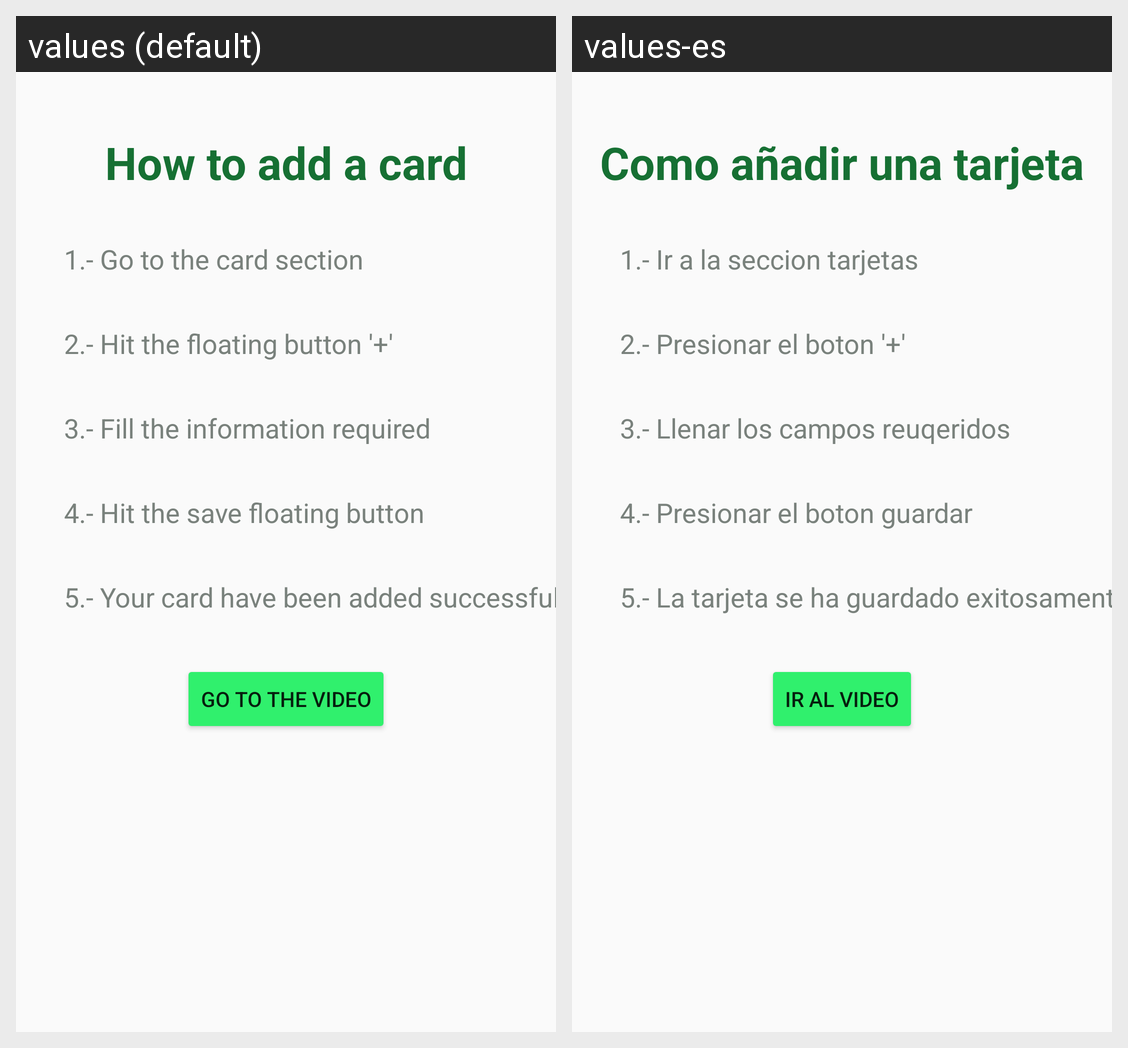

Translations of the strings shown on this Android screen, per locale in the grid:
Android screen res/layout/activity_how_to_card.xml rendered under 2 locales, left to right: values (default), values-es. Device: Nexus 5 (rendered at 1080×1920; each locale shown at half size, 540×960, under a caption strip naming it); theme Theme.AppCompat.DayNight.NoActionBar.
Strings drawn on this screen, with the default value and each locale's value (text and hints the layout hard-codes, and strings that could not be matched under every locale, appear in the picture but are not listed):

title_howto_card
  values: How to add a card
  values-es: Como añadir una tarjeta

step1_htaddcart
  values: 1.- Go to the card section
  values-es: 1.- Ir a la seccion tarjetas

step2_htaddcart
  values: 2.- Hit the floating button '+'
  values-es: 2.- Presionar el boton '+'

step3_htaddcart
  values: 3.- Fill the information required
  values-es: 3.- Llenar los campos reuqeridos

step4_htaddcart
  values: 4.- Hit the save floating button
  values-es: 4.- Presionar el boton guardar

step5_htaddcart
  values: 5.- Your card have been added successfully
  values-es: 5.- La tarjeta se ha guardado exitosamente

go_to_the_video
  values: Go to the video
  values-es: Ir al video
